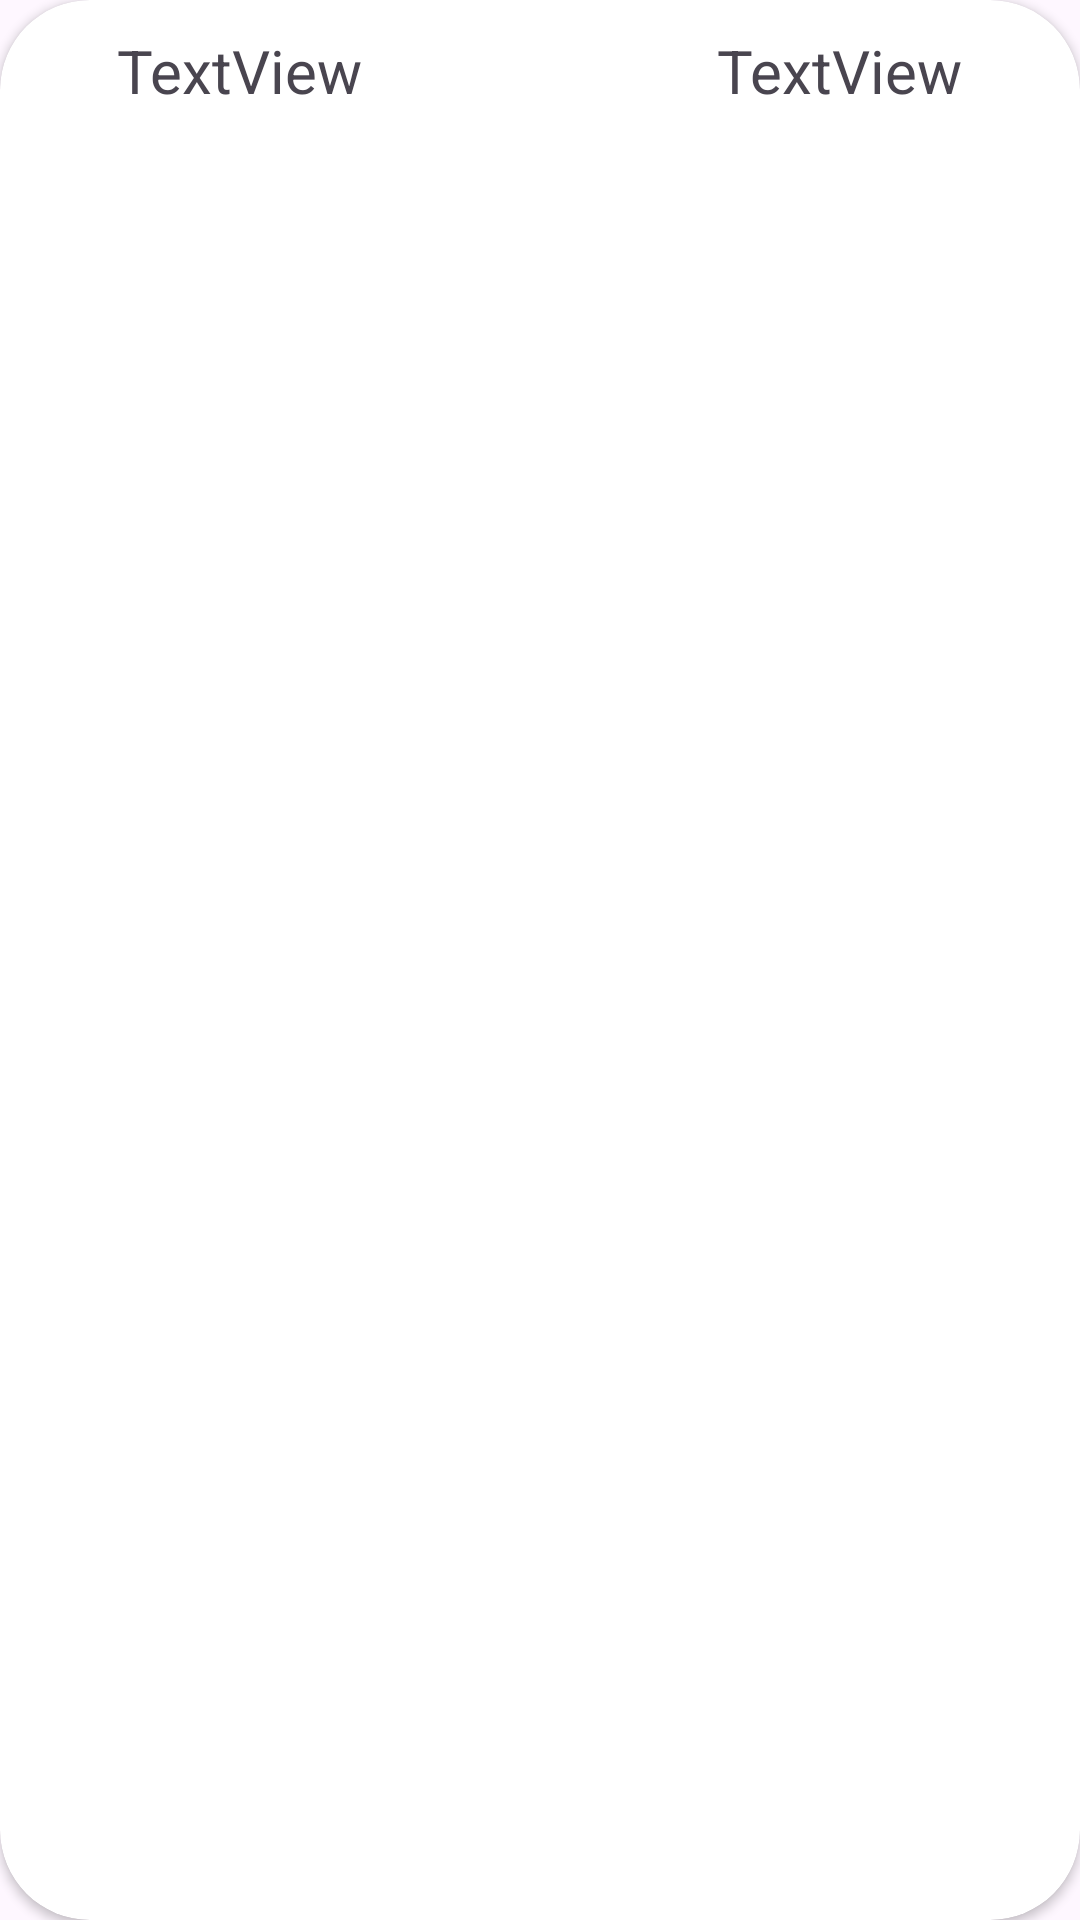

Android layout source for this screen:
<!-- AndroidManifest.xml: application theme Theme.RecyclerAttempt2 -->
<!-- res/layout/recycler_view_layout.xml -->
<?xml version="1.0" encoding="utf-8"?>
<androidx.cardview.widget.CardView xmlns:android="http://schemas.android.com/apk/res/android"
    xmlns:app="http://schemas.android.com/apk/res-auto"
    xmlns:tools="http://schemas.android.com/tools"
    android:layout_width="match_parent"
    android:layout_height="wrap_content"
    app:layout_constraintBottom_toBottomOf="parent"
    app:layout_constraintEnd_toEndOf="parent"
    app:layout_constraintStart_toStartOf="parent"
    app:layout_constraintTop_toTopOf="parent"
    android:layout_marginTop="10dp"
    app:cardCornerRadius="30dp"
    app:cardElevation="2dp">

    <androidx.constraintlayout.widget.ConstraintLayout
        android:layout_width="match_parent"
        android:layout_height="match_parent"
        android:padding="10dp">


        <TextView
            android:id="@+id/textView2"
            android:layout_width="wrap_content"
            android:layout_height="wrap_content"
            android:text="TextView"
            app:layout_constraintBottom_toBottomOf="parent"
            app:layout_constraintEnd_toEndOf="parent"
            app:layout_constraintStart_toStartOf="parent"
            app:layout_constraintTop_toTopOf="parent"
            app:layout_constraintVertical_bias="0.0"
            android:layout_marginLeft="200dp"
            android:textSize="20dp"/>

        <TextView
            android:id="@+id/textView"
            android:layout_width="wrap_content"
            android:layout_height="wrap_content"
            android:text="TextView"
            app:layout_constraintBottom_toBottomOf="parent"
            app:layout_constraintEnd_toEndOf="parent"
            app:layout_constraintStart_toStartOf="parent"
            app:layout_constraintTop_toTopOf="parent"
            app:layout_constraintVertical_bias="0.0"
            android:layout_marginRight="200dp"
            android:textSize="20dp"/>

    </androidx.constraintlayout.widget.ConstraintLayout>

</androidx.cardview.widget.CardView>
<!-- resources referenced by this layout -->
<resources>
  <style name="Theme.RecyclerAttempt2" parent="Base.Theme.RecyclerAttempt2" />
  <style name="Base.Theme.RecyclerAttempt2" parent="Theme.Material3.DayNight.NoActionBar">
          
          
      </style>
</resources>
